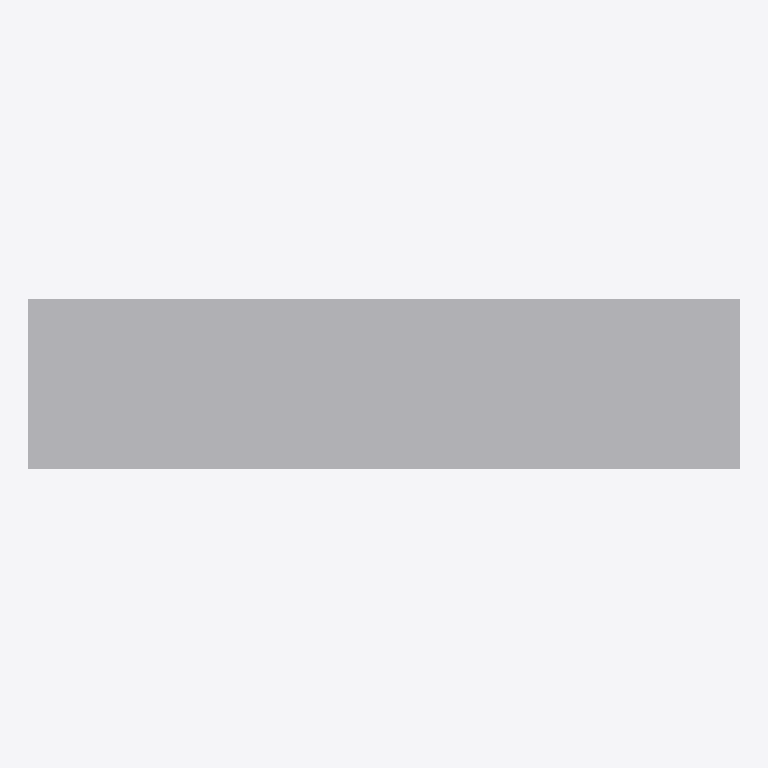
Plan cut of the same IFC building model at storey 'Level 1' (level 4.00 m, cut at 5.40 m), seen from above with north up, elements coloured by IFC class: 1 other element (light grey). Cut surfaces are drawn darker.
Extent 1.2 m × 0.3 m × 3.0 m (x, y, z). Storeys (1): Level 1 at 4.00 m. Elements (1): 1 IfcBuildingElementProxy.

HEADER;
FILE_DESCRIPTION(('IFC2X_PLATFORM'),'2;1');
FILE_NAME('Project Number','2012-07-11T15:00:41',(''),(''),'Autodesk Revit Architecture 2012 - 1.0','20110309_2315(x64)','');
FILE_SCHEMA(('IFC2X3'));
ENDSEC;
DATA;
#32=IFCPROJECT('0lP6RlWib8vvpEQCawxQYB',#31,'Project Number',$,$,'','Project Status',(#27),#23);
#122=IFCSITE('0lP6RlWib8vvpEQCawxQY9',#31,'Default',$,'',#121,$,$,.ELEMENT.,(51,30,0),(0,-7,-34),-0.0,$,$);
#34=IFCBUILDING('0lP6RlWib8vvpEQCawxQYA',#31,$,$,$,#25,$,$,.ELEMENT.,$,$,#33);
#41=IFCBUILDINGSTOREY('0lP6RlWib8vvpEQCd54bND',#31,'Level 1',$,$,#40,$,$,.ELEMENT.,4000.0);
#84=IFCBUILDINGELEMENTPROXY('1NzcIOfCv9ThBYjORgCnzK',#31,'Cwt_1600kg:Cwt_1600kg:Cwt_1600kg:197541',$,'Cwt_1600kg',#83,#80,'197541',.ELEMENT.);
ENDSEC;
